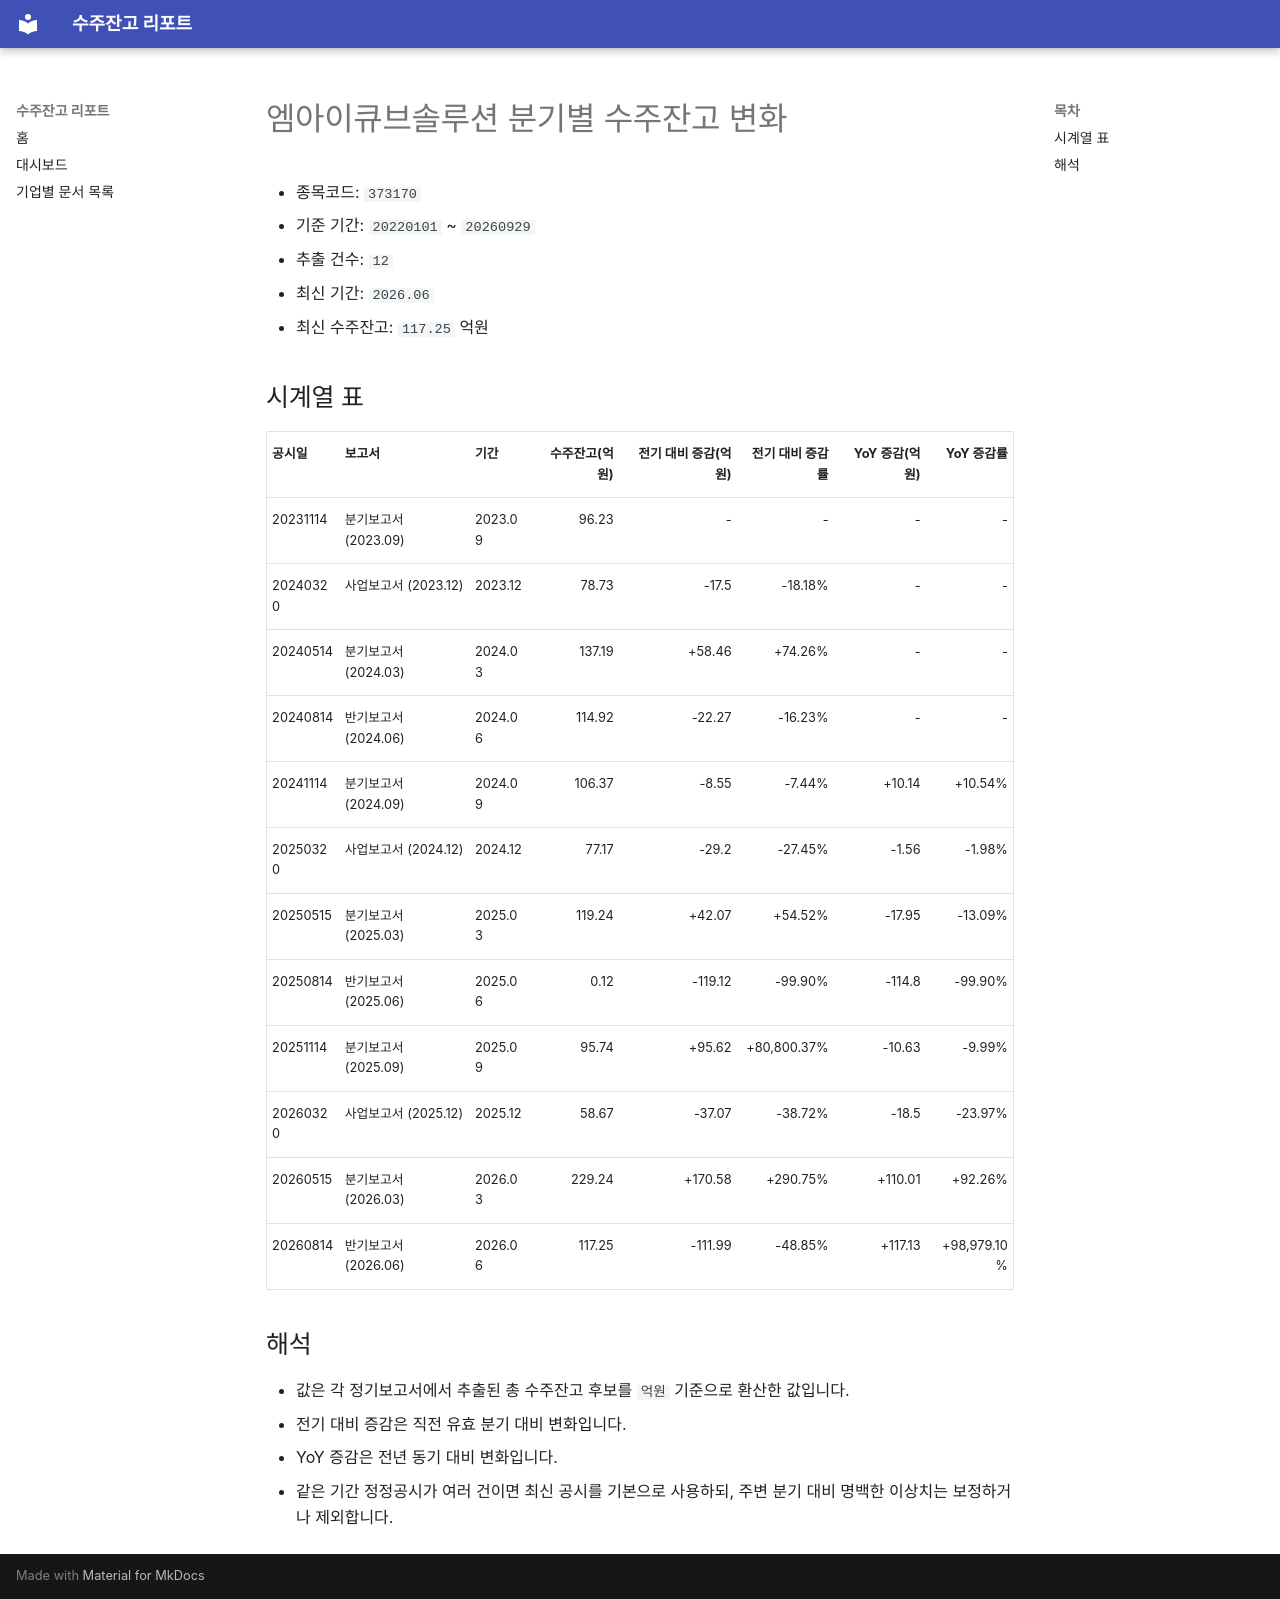

repository: agent-jaden/order-backlog-dashboard · page: companies/엠아이큐브솔루션_수주잔고(373170)/index.html · generator: mkdocs

# 엠아이큐브솔루션 분기별 수주잔고 변화

- 종목코드: `373170`
- 기준 기간: `20220101` ~ `20260929`
- 추출 건수: `12`
- 최신 기간: `2026.06`
- 최신 수주잔고: `117.25` 억원

## 시계열 표

| 공시일 | 보고서 | 기간 | 수주잔고(억원) | 전기 대비 증감(억원) | 전기 대비 증감률 | YoY 증감(억원) | YoY 증감률 |
| --- | --- | --- | ---: | ---: | ---: | ---: | ---: |
| 20231114 | 분기보고서 (2023.09) | 2023.09 | 96.23 | - | - | - | - |
| 20240320 | 사업보고서 (2023.12) | 2023.12 | 78.73 | -17.5 | -18.18% | - | - |
| 20240514 | 분기보고서 (2024.03) | 2024.03 | 137.19 | +58.46 | +74.26% | - | - |
| 20240814 | 반기보고서 (2024.06) | 2024.06 | 114.92 | -22.27 | -16.23% | - | - |
| 20241114 | 분기보고서 (2024.09) | 2024.09 | 106.37 | -8.55 | -7.44% | +10.14 | +10.54% |
| 20250320 | 사업보고서 (2024.12) | 2024.12 | 77.17 | -29.2 | -27.45% | -1.56 | -1.98% |
| 20250515 | 분기보고서 (2025.03) | 2025.03 | 119.24 | +42.07 | +54.52% | -17.95 | -13.09% |
| 20250814 | 반기보고서 (2025.06) | 2025.06 | 0.12 | -119.12 | -99.90% | -114.8 | -99.90% |
| 20251114 | 분기보고서 (2025.09) | 2025.09 | 95.74 | +95.62 | +80,800.37% | -10.63 | -9.99% |
| 20260320 | 사업보고서 (2025.12) | 2025.12 | 58.67 | -37.07 | -38.72% | -18.5 | -23.97% |
| 20260515 | 분기보고서 (2026.03) | 2026.03 | 229.24 | +170.58 | +290.75% | +110.01 | +92.26% |
| 20260814 | 반기보고서 (2026.06) | 2026.06 | 117.25 | -111.99 | -48.85% | +117.13 | +98,979.10% |

## 해석

- 값은 각 정기보고서에서 추출된 총 수주잔고 후보를 `억원` 기준으로 환산한 값입니다.
- 전기 대비 증감은 직전 유효 분기 대비 변화입니다.
- YoY 증감은 전년 동기 대비 변화입니다.
- 같은 기간 정정공시가 여러 건이면 최신 공시를 기본으로 사용하되, 주변 분기 대비 명백한 이상치는 보정하거나 제외합니다.
